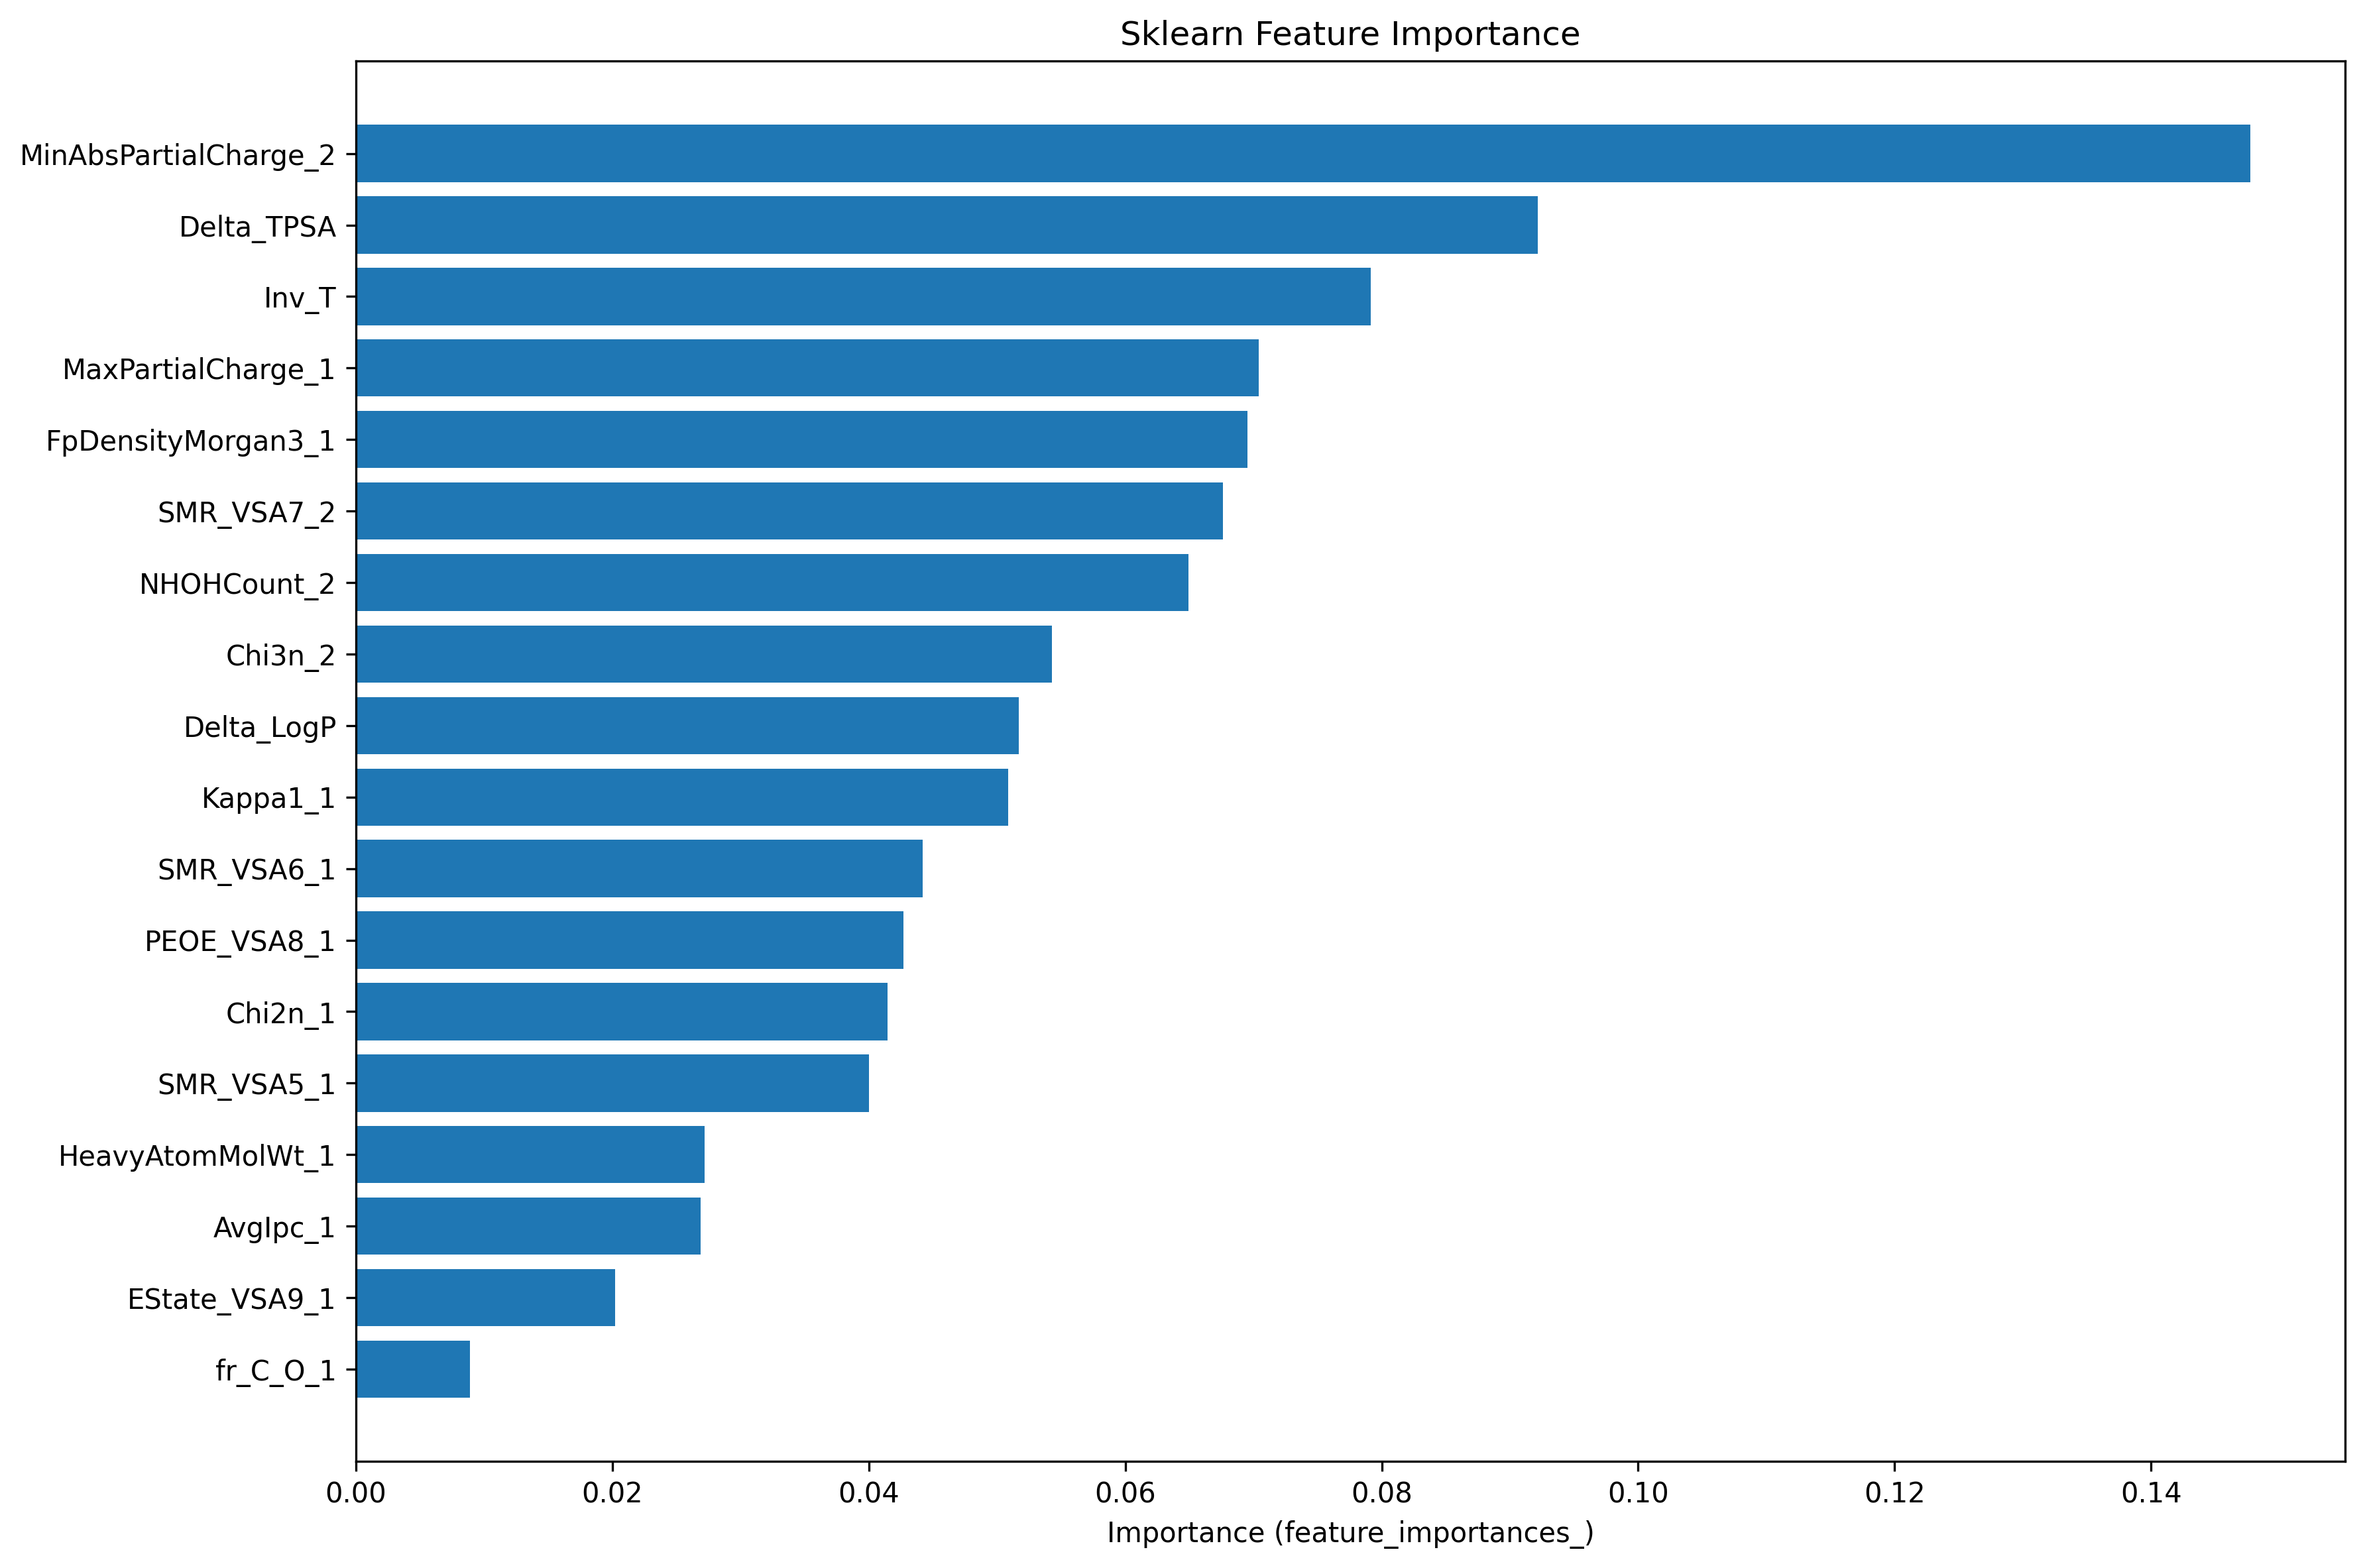

Source data for this figure (header and first rows):
Feature, Importance
MinAbsPartialCharge_2, 0.1478
Delta_TPSA, 0.09217
Inv_T, 0.07914
MaxPartialCharge_1, 0.0704
FpDensityMorgan3_1, 0.06952
SMR_VSA7_2, 0.06763
NHOHCount_2, 0.06491
Chi3n_2, 0.0543
Delta_LogP, 0.05168
Kappa1_1, 0.05089
SMR_VSA6_1, 0.0442
PEOE_VSA8_1, 0.04269
Chi2n_1, 0.04148
SMR_VSA5_1, 0.04003
HeavyAtomMolWt_1, 0.0272
AvgIpc_1, 0.02689
EState_VSA9_1, 0.02022
fr_C_O_1, 0.008894
